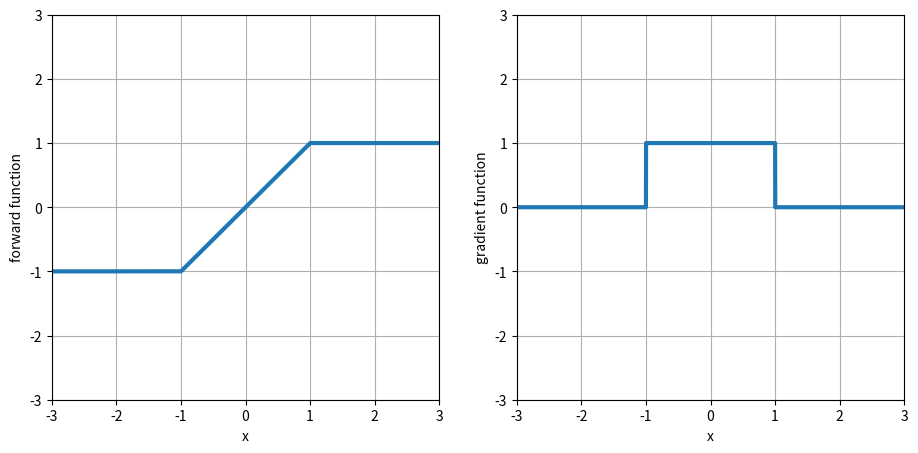

The script that saved this image: (Note: this script raises an exception after producing the figure.)
import numpy as np
import matplotlib.pyplot as plt

fig, axs = plt.subplots(1, 2, figsize=(11, 5))

x = np.arange(-4, 4.001, 0.001)
y = (-1 * (x < -1)
    + x * (x > -1) * (x < 1)
    + 1 * (x > 1))
dy = 1 * (x > -1) * (x < 1)

for ax in axs:
    ax.set_xlim(-3, 3)
    ax.set_ylim(-3, 3)
    ax.grid()

axs[0].set(xlabel='x', ylabel='forward function')
axs[1].set(xlabel='x', ylabel='gradient function')
axs[0].plot(x, y, lw=3)
axs[1].plot(x, dy, lw=3)

fig.savefig('/home/<user>/workspace/ustcthesis/figures/ste1.pdf')